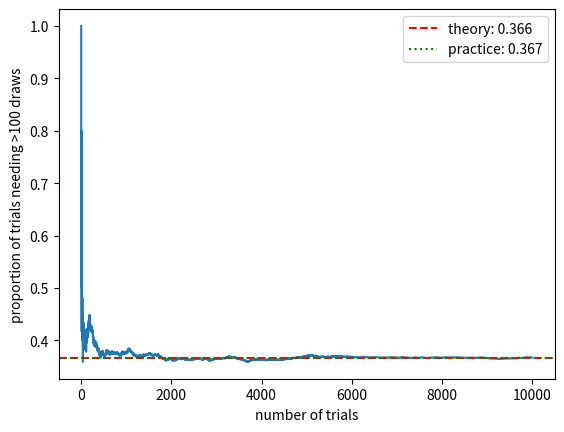

This chart was generated by the following Python code:
import numpy as np
from statistics import NormalDist as ND
import matplotlib.pyplot as plt

mean, sd = 1, 1
p = 0.01
target = round(1/p)
threshold = ND(mean, sd).inv_cdf(1 - p)

def draws_until_hit():
    a = 0
    i = 0
    while a < threshold:
        a = np.random.normal(mean, sd)
        i += 1
    return i
    
N = 10000

results = np.array([draws_until_hit() for k in range (N)])

above = results > target

running_prop = np.cumsum(above) / np.arange(1, N + 1)
    
mean_i = np.mean(above)

theory = (1 - p)**target

plt.plot(running_prop)
plt.axhline(theory, color = "red", linestyle = "--", label = f"theory: {theory:.3f}")
plt.axhline(mean_i, color = "green", linestyle = ":", label = f"practice: {mean_i:.3f}")
plt.xlabel("number of trials")
plt.ylabel(f"proportion of trials needing >{target} draws")
plt.legend()
plt.show()

percentage_error_from_theory = (np.abs(np.mean(results) - (1/p))/(1/p))*100
percentage_error_from_e = (np.abs((1/mean_i) - (np.e))/(np.e))*100

print(f"percentage error from theory = {percentage_error_from_theory}")

#(1-(1/n))**n -> 1/e as n -> infinity so, 1/mean_i approximates e as N -> infinity and p -> 0

print(f"e ~ {1/mean_i}    true value = {np.e}")
print(f"percentage error from e = {percentage_error_from_e}")
